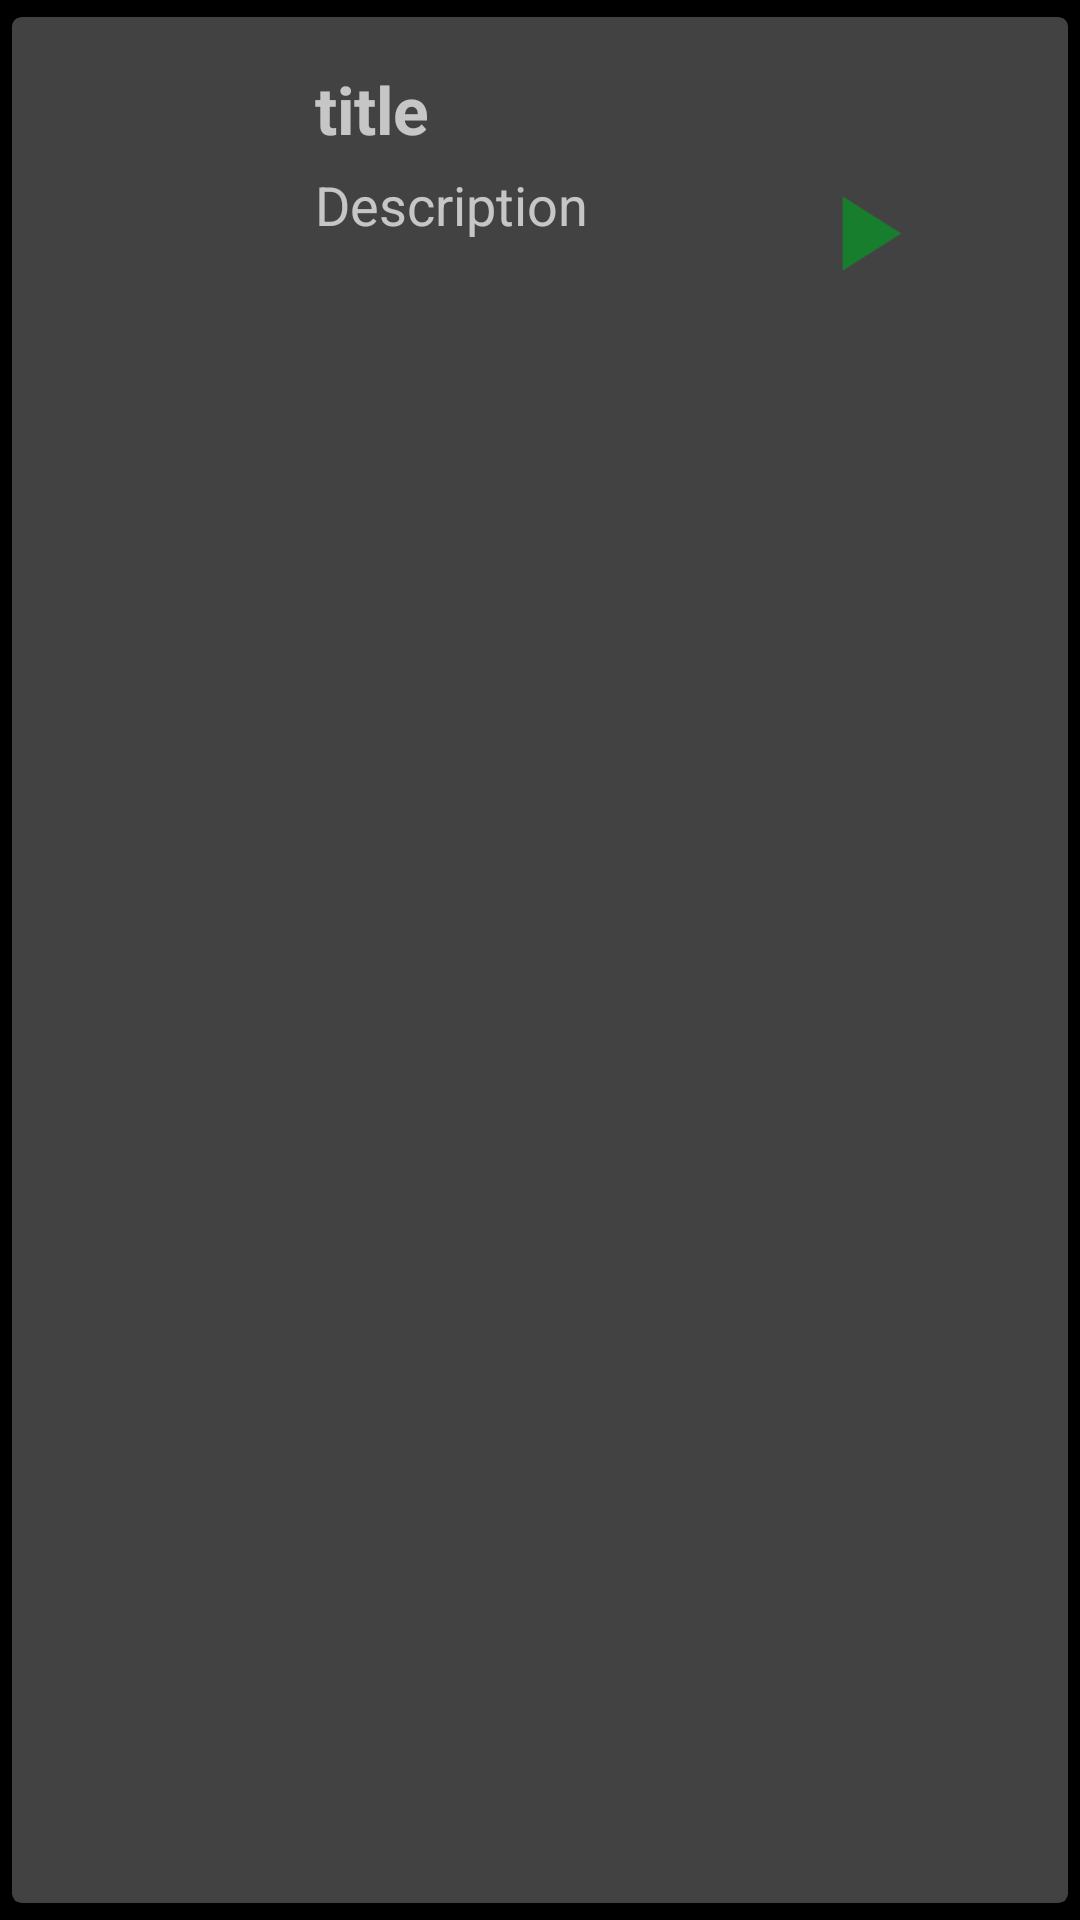

This screen was rendered from an Android layout file. Write that file and the resources it references.
<!-- AndroidManifest.xml: application theme splashScreenTheme -->
<!-- res/layout/sound_recycler_view_item.xml -->
<?xml version="1.0" encoding="utf-8"?>
<androidx.cardview.widget.CardView
    xmlns:android="http://schemas.android.com/apk/res/android"
    android:layout_width="match_parent"
    xmlns:app="http://schemas.android.com/apk/res-auto"
    android:layout_height="wrap_content"
    app:cardCornerRadius="3dp"
    app:cardElevation="3dp"
    android:clickable="true"
    app:cardUseCompatPadding="true">

    <RelativeLayout
        android:layout_width="match_parent"
        android:layout_height="wrap_content"
        android:padding="16dp">

        <ImageView
            android:id="@+id/cardViewImage"
            android:layout_width="75dp"
            android:layout_height="75dp"/>

        <TextView
            android:id="@+id/cardTitle"
            android:layout_width="wrap_content"
            android:layout_height="wrap_content"
            android:text="title"
            android:textSize="22sp"
            android:textStyle="bold"
            android:layout_toRightOf="@+id/cardViewImage"
            android:layout_toEndOf="@+id/cardViewImage"
            android:layout_marginLeft="10dp"
            android:layout_marginStart="10dp" />

        <TextView
            android:id="@+id/cardViewDescription"
            android:layout_width="wrap_content"
            android:layout_height="wrap_content"
            android:text="Description"
            android:textSize="18sp"
            android:layout_toRightOf="@+id/cardViewImage"
            android:layout_marginLeft="10dp"
            android:layout_marginStart="10dp"
            android:layout_marginTop="5dp"
            android:layout_below="@id/cardTitle"/>

        <ImageView
            android:id="@+id/download_music"
            android:layout_width="48dp"
            android:layout_height="48dp"
            android:layout_alignTop="@+id/cardTitle"
            android:layout_alignBottom="@+id/cardViewDescription"
            android:layout_alignParentEnd="true"
            android:layout_marginTop="35dp"
            android:layout_marginEnd="28dp"
            android:layout_marginBottom="-19dp"
            android:src="@drawable/sound_play" />


    </RelativeLayout>

</androidx.cardview.widget.CardView>
<!-- resources referenced by this layout -->
<resources>
  <!-- drawable sound_play (drawable) -->
  <vector android:height="24dp" android:tint="#177E2E"
      android:viewportHeight="24" android:viewportWidth="24"
      android:width="24dp" xmlns:android="http://schemas.android.com/apk/res/android">
      <path android:fillColor="@android:color/white" android:pathData="M8,5v14l11,-7z"/>
  </vector>
  <style name="splashScreenTheme" parent="Theme.MaterialComponents.NoActionBar">
  
          <item name="android:windowBackground">@drawable/splash_image</item>
          <item name="android:statusBarColor">#000000</item>
      </style>
  <!-- drawable splash_image (drawable) -->
  <?xml version="1.0" encoding="utf-8"?>
  <layer-list xmlns:android="http://schemas.android.com/apk/res/android">
  
      <item android:drawable="@color/black"/>
      <item android:drawable="@drawable/ic_story" android:gravity="center"/>
  
  </layer-list>
  <!-- drawable ic_story: vector/xml drawable (drawable, 5289 chars, omitted) -->
  <!-- not gathered from this repository: default colours our renderer supplied (Android Studio template values) -->
  <color name="black">#FF000000</color>
</resources>
